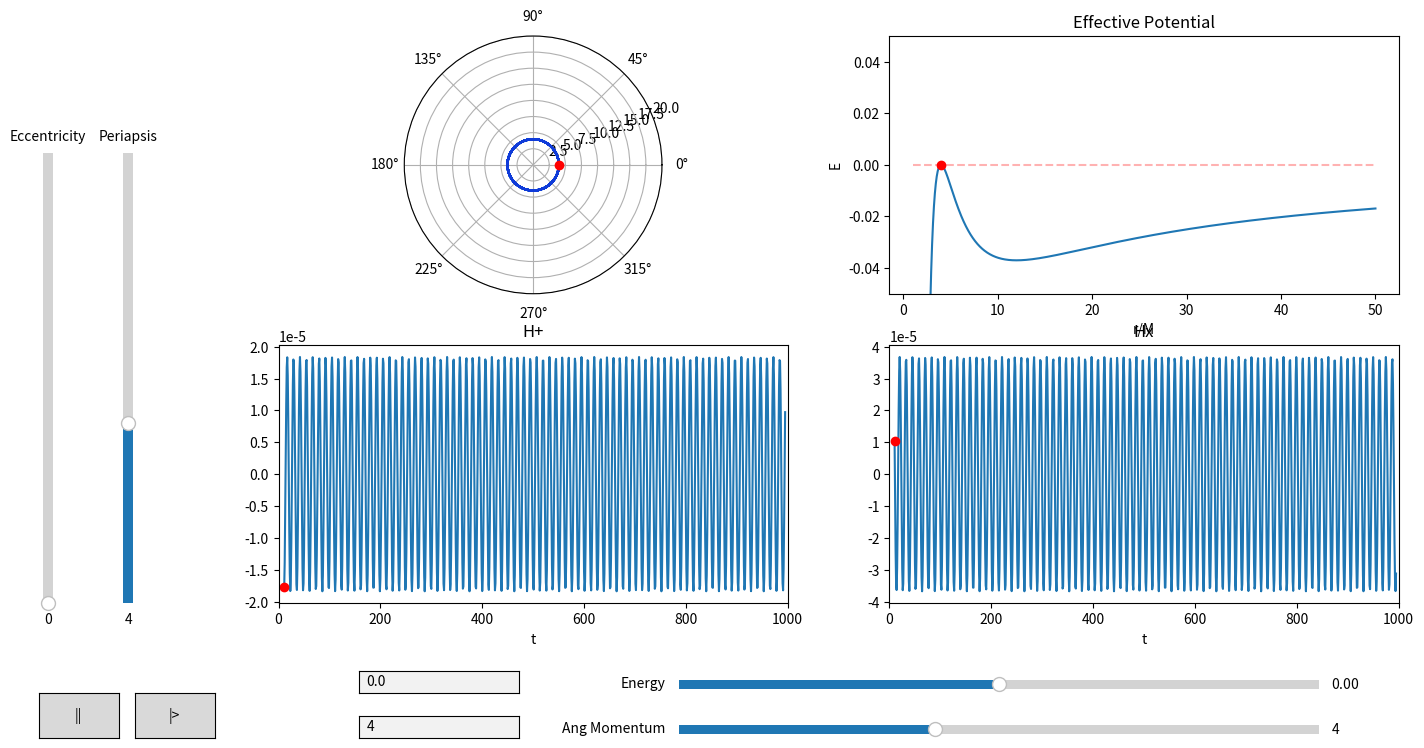

This chart was generated by the following Python code: (Note: this script raises an exception after producing the figure.)
import matplotlib.pyplot as plt
import numpy as np
import sympy as sp
from scipy.integrate import odeint, solve_ivp
from scipy.optimize import fsolve, newton, bisect
from matplotlib.widgets import Slider, TextBox, Button
import matplotlib.gridspec as gridspec
from fractions import Fraction as frac
from matplotlib.animation import FuncAnimation
import time


# Known issues:
# When scrolling to zoom in or out at the end of an animation, the project closes
# Gravitational wave plots do not scale correctly when updating to a new orbit
# If pause button is hit twice, plots are cleared


# Start Time
t_i = 0
# End Time
t_f = 1000
# Step Interval = h
Step = 1
# Time array
Time = np.arange(t_i, t_f, Step)
# Mass of massive body
M = 1
# Mass of particle (For radiation and waveform)
m = M/100000
# Gravitational Constant
G = 1
# Angular Momentum
L = 4
# Initial radius
r_i = 4
r_p = r_i
# Initial radial velocity
rdot_i = 0
# Initial Phi
phi_i = 0
# Radius of innermost stable circular orbit (Moore 10.11)
ISCO = (6 * G * M) / (1 - np.sqrt(1 - 12 * (G * M / L) ** 2))
# Radius of innermost unstable circular orbit (Moore 10.11)
IUCO = (6 * G * M) / (1 + np.sqrt(1 - 12 * (G * M / L) ** 2))


# Creating the effective potential function
r = sp.Symbol('r')
U_Eff = (-G*M/r + L**2/(2*r**2) - G*M*(L**2)/r**3)
U_Eff_Func = sp.lambdify(r, U_Eff)
Eff_Force = -sp.diff(U_Eff, r)
Eff_Force_Func = sp.lambdify(r, Eff_Force)
Phi_dot = L/r**2
Phi_dot_Func = sp.lambdify(r, Phi_dot)
U_n_Eff = -G*M/r + L**2/(2*r**2)
U_n_Eff_Func = sp.lambdify(r, U_n_Eff)


# Instantiating E
E = U_Eff_Func(r_i)


# Plotting Effective Potential
Ueff_Array = np.linspace(1, 50, 1000)
Zeros_Array = np.zeros_like(Ueff_Array)
for i in range(Zeros_Array.size):
    Zeros_Array[i] = U_Eff_Func(Ueff_Array[i])


# Creating a line to represent particles energy
def energy_line(Radius):
    y1 = np.zeros_like(Ueff_Array)
    for i in range(Ueff_Array.size):
        y1[i] = U_Eff_Func(Radius)
        # y1[i] = U_n_Eff_Func(Radius)
    return y1


# Python function to find the root of the effective potential
root1 = sp.lambdify(r,  E - G*M/r + L**2/(2*r**2) - G*M*(L**2)/r**3)


# Method to calculate eccentricity
def get_e(p, a):
    return (a - p) / (p + a)


# Integration method for solve_ivp
def deriv(t, y):
    return [y[1], Eff_Force_Func(y[0]), Phi_dot_Func(y[0])]


# event tracking method to track apoapsis terminal
def apoapsis(t, y):
    return y[1]

# event tracking method to track apoapsis nonterminal
def apoapsis_nt(t, y):
    return y[1]


apoapsis.terminal = True
apoapsis.direction = -1
apoapsis_nt.terminal = False
apoapsis_nt.direction = -1


# Array of initial conditions
y0 = [r_i, rdot_i, phi_i]
# Array of solutions
sol = solve_ivp(deriv, y0=y0, t_span=[t_i, t_f], t_eval=Time, rtol=1e-8, atol=1e-8, events=apoapsis_nt)

Ecc = get_e(r_i, sol.y_events[0][0][0])


# Creates I_ddot tensor
XY = np.zeros(shape=(2, sol.y[0].size))
I = np.zeros(shape=(2, 2, sol.y[0].size))
I_dot = np.zeros(shape=(2, 2, sol.y[0].size - 2))
I_ddot = np.zeros(shape=(2, 2, sol.y[0].size - 4))


# Method to calculate gravitational waves
def get_H():
    global XY, I, I_dot, I_ddot
    for i in range(sol.y[0].size):
        XY[0][i] = sol.y[0][i]*np.cos(sol.y[2][i])
        XY[1][i] = sol.y[0][i]*np.sin(sol.y[2][i])
        I[0][0][i] = m*((XY[0][i]**2) - (1/3)*(sol.y[0][i]**2))
        I[1][1][i] = m*((XY[1][i]**2) - (1/3)*(sol.y[0][i]**2))
        I[0][1][i] = 2*m*(XY[0][i]*XY[1][i])
        I[1][0][i] = 2*m*(XY[0][i]*XY[1][i])
    for i in range(sol.y[0].size - 2):
        I_dot[0][0][i] = (I[0][0][i + 2] - I[0][0][i])/(sol.t[i + 2] - sol.t[i])
        I_dot[1][1][i] = (I[1][1][i + 2] - I[1][1][i]) / (sol.t[i + 2] - sol.t[i])
        I_dot[1][0][i] = (I[1][0][i + 2] - I[1][0][i]) / (sol.t[i + 2] - sol.t[i])
        I_dot[0][1][i] = (I[0][1][i + 2] - I[0][1][i]) / (sol.t[i + 2] - sol.t[i])
    for i in range(sol.y[0].size - 4):
        I_ddot[0][0][i] = (I_dot[0][0][i + 2] - I_dot[0][0][i])/(sol.t[i + 2] - sol.t[i])
        I_ddot[1][1][i] = (I_dot[1][1][i + 2] - I_dot[1][1][i]) / (sol.t[i + 2] - sol.t[i])
        I_ddot[1][0][i] = (I_dot[1][0][i + 2] - I_dot[1][0][i]) / (sol.t[i + 2] - sol.t[i])
        I_ddot[0][1][i] = (I_dot[0][1][i + 2] - I_dot[0][1][i]) / (sol.t[i + 2] - sol.t[i])


# Calling gravitational wave method to fill array to be plotted
get_H()


# Creates Plotting window
fig1 = plt.figure(num='Orbit Applet', figsize=(16, 9))
plt.subplots_adjust(bottom=.25, left=.2)
spec1 = gridspec.GridSpec(nrows=2, ncols=2, figure=fig1)

# Plotting orbit
ax1 = fig1.add_subplot(spec1[0, 0], projection='polar')
# ax1.set_title('Orbit')
orbit, = plt.polar(sol.y[2], sol.y[0])
orbit_trace, = plt.polar(sol.y[2], sol.y[0], alpha=.5, linestyle="--", color="b")
orbit_dot, = plt.polar(sol.y[2][0], sol.y[0][0], "or")
plt.ylim(0, 20)

# Plotting GW
ax3 = fig1.add_subplot(spec1[1, 0])
ax3.set_title('H+')
h_xx, = plt.plot(sol.t[10: - 4], I_ddot[0][0][10:])
h_xx_dot, = plt.plot(sol.t[10], I_ddot[0][0][10], "or")
plt.xlabel('t')
plt.xlim(0, t_f)

ax4 = fig1.add_subplot(spec1[1, 1])
ax4.set_title('Hx')
h_xy, = plt.plot(sol.t[10: - 4], I_ddot[1][0][10:])
h_xy_dot, = plt.plot(sol.t[10], I_ddot[1][0][10], "or")
plt.xlabel('t')
plt.xlim(0, t_f)

# Plotting Effective Potential
ax2 = fig1.add_subplot(spec1[0, 1])
ax2.set_title('Effective Potential')
a1, = plt.plot(Ueff_Array, Zeros_Array)
plt.xlabel('r/M')
plt.ylabel('E')
plt.ylim(-.05, .05)

# Adds periapsis on Effective Potential
a2, = plt.plot(r_i, U_Eff_Func(r_i), "or")

# Adds Energy Line on Effective Potential
a3, = plt.plot(Ueff_Array, energy_line(r_i), "--r", alpha=.3)

# Add slider for energy
ax_E = plt.axes([.45, .15, .4, .02], facecolor='lightgoldenrodyellow')
s_E = Slider(ax_E, 'Energy', -.05, .05, valinit=U_Eff_Func(r_i), valstep=.00001)

# Add slider for angular momentum
ax_L = plt.axes([.45, .1, .4, .02], facecolor='lightgoldenrodyellow')
s_L = Slider(ax_L, 'Ang Momentum', 0, 10, valinit=L, valstep=.01)

# Add Slider for eccentricity
ax_e = plt.axes([.05, .25, .012, .5], facecolor='lightgoldenrodyellow')
s_e = Slider(ax_e, 'Eccentricity', 0, 1, valinit=Ecc, valstep=.001, orientation='vertical')

# Add Slider for periapsis
ax_rp = plt.axes([.1, .25, .012, .5], facecolor='lightgoldenrodyellow')
s_rp = Slider(ax_rp, 'Periapsis', 0, 10, valinit=r_p, valstep=.01, orientation='vertical')

# Add text box to manually input energy
ax_text_L = plt.axes([.25, .15, .1, .025])
text_bot_E = TextBox(ax_text_L, ' ', initial=str(int(U_Eff_Func(r_i) * (10 ** 5)) / (10 ** 5)))

# Add text box to manually input angular momentum
ax_text_E = plt.axes([.25, .1, .1, .025])
text_bot_L = TextBox(ax_text_E, ' ', initial=str(L))

# Add Pause and Play button
ax_pause = plt.axes([.05, .1, .05, .05])
ax_play = plt.axes([.11, .1, .05, .05])
pause = Button(ax_pause, '||')
play = Button(ax_play, '|>')


# Function to zoom in and out of orbit plot w/ scroll wheel
#   Need to fix scrolling ending program
def zoom(ax, scale):
    def zoom_event(event):
        cur_ylim = ax.get_ylim()
        if event.button == 'up':
            scale_fac = 1/scale
        elif event.button == 'down':
            scale_fac = scale
        else:
            scale_fac = 1
        ax.set_ylim([0, cur_ylim[1]*scale_fac])
        animation.event_source.stop()
        plt.draw()
        animation.event_source.start()
    fig = ax.get_figure()
    fig.canvas.mpl_connect('scroll_event', zoom_event)
    return zoom_event


f = zoom(ax1, 1.5)


# Method to update all global variables used for recalculating orbits from slider values
def update_globals():
    global ISCO, IUCO, root1, r_i,  U_Eff, U_Eff_Func, Eff_Force, Eff_Force_Func, Phi_dot, Phi_dot_Func
    ISCO = (6 * G * M) / (1 - np.sqrt(1 - 12 * (G * M / L) ** 2))
    IUCO = (6 * G * M) / (1 + np.sqrt(1 - 12 * (G * M / L) ** 2))
    U_Eff = (-(G * M / r) + ((L ** 2) / (2 * (r ** 2))) - ((G * M * (L ** 2)) / (r ** 3)))
    U_Eff_Func = sp.lambdify(r, U_Eff)
    Eff_Force = -sp.diff(U_Eff, r)
    Eff_Force_Func = sp.lambdify(r, Eff_Force)
    Phi_dot = L / r ** 2
    Phi_dot_Func = sp.lambdify(r, Phi_dot)


# Function to update plots when energy is changed
def update_e(val):
    update_figures(s_E.val, L, r_p, Ecc)


# Function to change angular momentum
def update_l(val):
    update_figures(E, s_L.val, r_p, Ecc)


# Method to update periapsis
def update_rp(val):
    update_figures(E, L, s_rp.val, Ecc)


# Method to update eccentricity
def update_ecc(val):
    update_figures(E, L, r_p, s_e.val)


# Method to update all figures with new orbital information
def update_figures(Eval, Lval, rpval, eccval):
    global E, L, ISCO, IUCO, root1, r_i, r_p, Ecc, U_Eff, U_Eff_Func, Eff_Force, Eff_Force_Func, Phi_dot, Phi_dot_Func, y0, sol, animation
    start = time.time()
    animation.event_source.stop()
    # Check if call originated from periapsis slider
    if rpval != r_p:
        print("Rp slider was updated")
        r_p = rpval
        E = (M * (1 - Ecc) * (4 * M - (1 + Ecc) * r_p)) / (2 * r_p * ((1 + Ecc) * r_p - (3 + Ecc ** 2) * M))
        L = ((1 + Ecc) * r_p) / (np.sqrt((1 + Ecc) * (r_p / M) - (3 + (Ecc ** 2))))
        update_globals()
        # Handles problem with finding circular orbits due to floating point values
        if np.round(E, 5) == np.round(U_Eff_Func(IUCO), 5):
            r_i = IUCO
            s_E.set_val(E)
            animation = FuncAnimation(fig1, update, blit=True, interval=10)
            animation.event_source.start()
        elif np.round(E, 5) == np.round(U_Eff_Func(ISCO), 5):
            r_i = ISCO
            s_E.set_val(E)
            animation = FuncAnimation(fig1, update, blit=True, interval=10)
            animation.event_source.start()
        else:
            root1 = sp.lambdify(r, E + (G * M / r) - ((L ** 2) / (2 * (r ** 2))) + ((G * M * (L ** 2)) / (r ** 3)))
            r_i = bisect(root1, a=IUCO, b=ISCO, disp=True)
            s_E.set_val(E)
            animation = FuncAnimation(fig1, update, blit=True, interval=10)
            animation.event_source.start()
        s_L.set_val(L)
    # Check if call was made from eccentricity slider
    elif eccval != Ecc:
        print("Ecc slider was updated")
        Ecc = eccval
        E = (M * (1 - Ecc) * (4 * M - (1 + Ecc) * r_p)) / (2 * r_p * ((1 + Ecc) * r_p - (3 + Ecc ** 2) * M))
        L = ((1 + Ecc) * r_p) / (np.sqrt((1 + Ecc) * (r_p / M) - (3 + (Ecc ** 2))))
        update_globals()
        # Handles problem with finding circular orbits due to floating point values
        if np.round(E, 5) == np.round(U_Eff_Func(IUCO), 5):
            r_i = IUCO
            s_E.set_val(E)
            animation = FuncAnimation(fig1, update, blit=True, interval=10)
            animation.event_source.start()
        elif np.round(E, 5) == np.round(U_Eff_Func(ISCO), 5):
            r_i = ISCO
            s_E.set_val(E)
            animation = FuncAnimation(fig1, update, blit=True, interval=10)
            animation.event_source.start()
        else:
            root1 = sp.lambdify(r, E + (G * M / r) - ((L ** 2) / (2 * (r ** 2))) + ((G * M * (L ** 2)) / (r ** 3)))
            r_i = bisect(root1, a=IUCO, b=ISCO, disp=True)
            s_E.set_val(E)
            animation = FuncAnimation(fig1, update, blit=True, interval=10)
            animation.event_source.start()
        s_L.set_val(L)
    # Check if call was made from angular momentum slider
    elif Lval != L:
        print("L slider was updated")
        L = Lval
        update_globals()
        root1 = sp.lambdify(r, E + (G * M / r) - ((L ** 2) / (2 * (r ** 2))) + ((G * M * (L ** 2)) / (r ** 3)))
        r_i = bisect(root1, a=IUCO, b=ISCO, disp=True)
        r_a = bisect(root1, a=ISCO, b=500000, disp=True)
        Ecc = get_e(r_i, r_a)
        r_p = r_i
        s_rp.set_val(r_p)
        s_e.set_val(Ecc)
        animation = FuncAnimation(fig1, update, blit=True, interval=10)
        animation.event_source.start()
    # Check if call was made from energy slider
    elif Eval != E:
        print("E slider was updated")
        E = Eval
        root1 = sp.lambdify(r, E + (G * M / r) - (L ** 2 / (2 * (r ** 2))) + ((G * M * (L ** 2)) / (r ** 3)))
        r_i = bisect(root1, a=IUCO, b=ISCO, disp=True)
        r_a = bisect(root1, a=ISCO, b=500000, disp=True)
        Ecc = get_e(r_i, r_a)
        r_p = r_i
        s_rp.set_val(r_p)
        s_e.set_val(Ecc)
        animation = FuncAnimation(fig1, update, blit=True, interval=10)
        animation.event_source.start()
    # When all slider values are equal to global values that agree with each other, all plotting information is updated
    else:
        print("Sliders are now updated")
        y0 = [r_i, rdot_i, phi_i]
        sol = solve_ivp(deriv, y0=y0, t_eval=Time, t_span=[t_i, t_f], rtol=1e-8, atol=1e-8, events=apoapsis_nt)
        get_H()
        orbit_trace.set_data(sol.y[2], sol.y[0])
        y = np.zeros_like(Ueff_Array)
        for i in range(y.size):
            y[i] = U_Eff_Func(Ueff_Array[i])
        a1.set_data(Ueff_Array, y)
        a2.set_data(r_i, U_Eff_Func(r_i))
        a3.set_data(Ueff_Array, energy_line(r_i))
        text_bot_E.set_val(E)
        text_bot_L.set_val(L)
        # Need to fix auto scaling for gravitational wave plots
        ax3.relim()
        ax3.autoscale_view()
        ax4.relim()
        ax4.autoscale_view()
        print(time.time() - start)


# Function to update Energy from text box
def submit_E(text):
    if float(text) != E:
        s_E.set_val(eval(text))


# Method to update angular momentum from text box
def submit_L(text):
    if float(text) != L:
        s_L.set_val(eval(text))


# Method to start the animation from the start button
def play_ani(id):
    animation.event_source.start()


# Method to stop the animation from the stop button
def pause_ani(id):
    animation.event_source.stop()


# calls updating functions for sliders and text box
s_E.on_changed(update_e)
s_L.on_changed(update_l)
s_rp.on_changed(update_rp)
s_e.on_changed(update_ecc)
text_bot_E.on_text_change(submit_E)
text_bot_L.on_text_change(submit_L)
pause.on_clicked(pause_ani)
play.on_clicked(play_ani)


# Method defining clear plots used for blit mapping in animation
def init_func():
    a2.set_data([], [])
    orbit_dot.set_data([], [])
    orbit.set_data([], [])
    h_xx.set_data([], [])
    h_xx_dot.set_data([], [])
    h_xy_dot.set_data([], [])
    h_xy.set_data([], [])
    return a2, orbit, orbit_dot, \
           h_xx, h_xx_dot, h_xy, h_xy_dot


# Method used to create the animation
def update(frame_number):
    start = time.time()
    a2.set_data(sol.y[0][frame_number], U_Eff_Func(r_i))
    orbit_dot.set_data(sol.y[2][frame_number], sol.y[0][frame_number])
    orbit.set_data(sol.y[2][:frame_number], sol.y[0][:frame_number])
    h_xx.set_data(sol.t[:frame_number], I_ddot[0][0][:frame_number])
    h_xx_dot.set_data(sol.t[frame_number], I_ddot[0][0][frame_number - 1])
    h_xy_dot.set_data(sol.t[frame_number], I_ddot[1][0][frame_number - 1])
    h_xy.set_data(sol.t[:frame_number], I_ddot[1][0][:frame_number])
    print(time.time() - start)
    if frame_number == (Step * t_f) - 5:
        animation.event_source.stop()
    return a2, orbit, orbit_dot, \
           h_xx, h_xx_dot, h_xy, h_xy_dot


animation = FuncAnimation(fig1, update, blit=True, interval=10)


plt.show()
